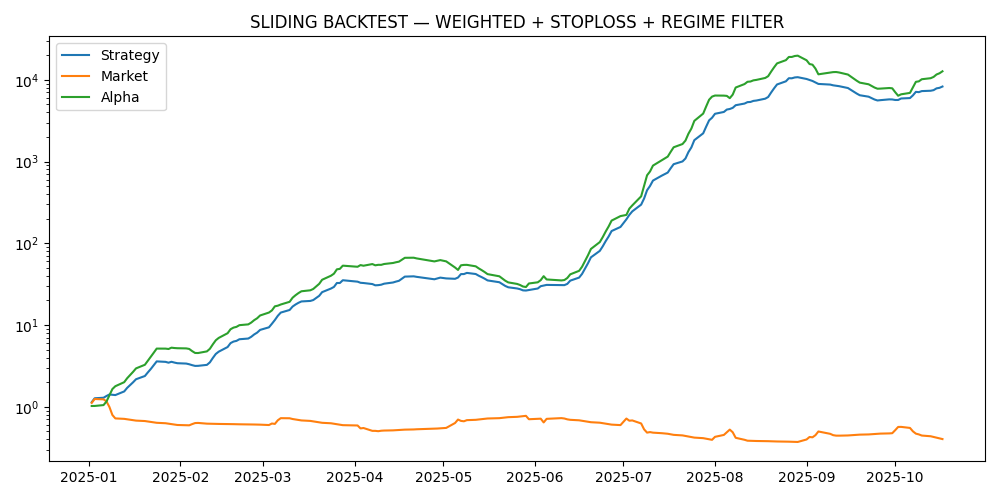

The table this chart was drawn from, first rows:
rebalance_date, strategy_net_ret, market_ret, alpha_ret, weighted_hit_rate, strategy_equity, market_equity, alpha_equity
2025-01-02, 0.1377, 0.1155, 0.02226, 1, 1.138, 1.115, 1.022
2025-01-03, 0.1162, 0.1155, 0.0007608, 0.8231, 1.27, 1.244, 1.023
2025-01-06, 0.01523, -0.009672, 0.0249, 0.2171, 1.289, 1.232, 1.049
2025-01-07, 0.05058, -0.05526, 0.1058, 0.4387, 1.355, 1.164, 1.159
2025-01-08, 0.04348, -0.147, 0.1904, 0.406, 1.413, 0.9931, 1.38
2025-01-09, -0.007638, -0.2013, 0.1937, 0.3469, 1.403, 0.7931, 1.648
2025-01-10, -0.008866, -0.09191, 0.08304, 0.2579, 1.39, 0.7202, 1.784
2025-01-13, 0.1079, -0.01226, 0.1202, 0.4611, 1.54, 0.7114, 1.999
2025-01-14, 0.1057, -0.01226, 0.118, 0.4553, 1.703, 0.7027, 2.235
2025-01-15, 0.08033, -0.01226, 0.0926, 0.2222, 1.84, 0.6941, 2.442
2025-01-16, 0.08279, -0.01226, 0.09505, 0.4051, 1.992, 0.6856, 2.674
2025-01-17, 0.09019, -0.01226, 0.1025, 0.4408, 2.172, 0.6772, 2.948
2025-01-20, 0.09497, -0.01226, 0.1072, 0.4345, 2.378, 0.6688, 3.264
2025-01-21, 0.1067, -0.01226, 0.119, 0.4533, 2.632, 0.6606, 3.652
2025-01-22, 0.1011, -0.01226, 0.1134, 0.4439, 2.898, 0.6525, 4.066
2025-01-23, 0.1153, -0.01226, 0.1276, 0.4715, 3.232, 0.6445, 4.585
2025-01-24, 0.1106, -0.01226, 0.1229, 0.5156, 3.59, 0.6366, 5.148
2025-01-27, -0.0131, -0.01226, -0.0008392, 0.3102, 3.543, 0.6288, 5.144
2025-01-28, -0.023, -0.01226, -0.01074, 0.3033, 3.461, 0.6211, 5.089
2025-01-29, 0.02572, -0.01226, 0.03798, 0.4791, 3.55, 0.6135, 5.282
2025-01-30, -0.02194, -0.01226, -0.009679, 0.3252, 3.472, 0.606, 5.231
2025-01-31, -0.0179, -0.01226, -0.005633, 0.3124, 3.41, 0.5986, 5.201
2025-02-03, -0.009795, -0.005047, -0.004748, 0.5524, 3.377, 0.5955, 5.177
2025-02-04, -0.01918, -0.0041, -0.01508, 0.3121, 3.312, 0.5931, 5.099
2025-02-05, -0.02518, 0.03454, -0.05973, 0.2364, 3.229, 0.6136, 4.794
2025-02-06, -0.02073, 0.02976, -0.0505, 0.2379, 3.162, 0.6318, 4.552
2025-02-07, 0.001825, 0.003864, -0.002039, 0.4039, 3.167, 0.6343, 4.543
2025-02-10, 0.02758, -0.02022, 0.04781, 0.4558, 3.255, 0.6215, 4.76
2025-02-11, 0.07307, -0.002007, 0.07508, 0.7583, 3.493, 0.6202, 5.117
2025-02-12, 0.1314, -0.002007, 0.1335, 0.7713, 3.952, 0.619, 5.8
2025-02-13, 0.1197, -0.002007, 0.1217, 0.9152, 4.425, 0.6177, 6.506
2025-02-14, 0.0672, -0.002007, 0.06921, 0.6363, 4.722, 0.6165, 6.957
2025-02-17, 0.139, -0.002007, 0.141, 0.8965, 5.379, 0.6152, 7.938
2025-02-18, 0.1166, -0.002007, 0.1186, 0.7819, 6.006, 0.614, 8.879
2025-02-19, 0.04513, -0.002007, 0.04713, 0.6822, 6.277, 0.6128, 9.298
2025-02-20, 0.01914, -0.002007, 0.02115, 0.3097, 6.397, 0.6115, 9.494
2025-02-21, 0.04717, -0.002007, 0.04918, 0.6827, 6.699, 0.6103, 9.961
2025-02-24, 0.02012, -0.002007, 0.02213, 0.434, 6.834, 0.6091, 10.18
2025-02-25, 0.05004, -0.002007, 0.05204, 0.6368, 7.176, 0.6079, 10.71
2025-02-26, 0.06871, -0.002007, 0.07072, 0.7414, 7.669, 0.6067, 11.47
2025-02-27, 0.0525, -0.002007, 0.05451, 0.5712, 8.071, 0.6054, 12.09
2025-02-28, 0.07963, -0.002007, 0.08164, 0.7148, 8.714, 0.6042, 13.08
2025-03-03, 0.0759, -0.01049, 0.0864, 0.5364, 9.376, 0.5979, 14.21
2025-03-04, 0.1051, 0.04362, 0.06148, 0.675, 10.36, 0.624, 15.09
2025-03-05, 0.1113, -0.01101, 0.1223, 0.6565, 11.51, 0.6171, 16.93
2025-03-06, 0.126, 0.1077, 0.01833, 0.7682, 12.96, 0.6835, 17.24
2025-03-07, 0.09516, 0.06111, 0.03404, 0.7587, 14.2, 0.7253, 17.83
2025-03-10, 0.07615, -0.002725, 0.07888, 0.5682, 15.28, 0.7233, 19.23
2025-03-11, 0.1008, -0.02093, 0.1217, 0.7775, 16.82, 0.7082, 21.58
2025-03-12, 0.05993, -0.01323, 0.07316, 0.7634, 17.83, 0.6988, 23.15
2025-03-13, 0.04929, -0.01323, 0.06252, 0.3215, 18.71, 0.6896, 24.6
2025-03-14, 0.03887, -0.01323, 0.05209, 0.313, 19.43, 0.6805, 25.88
2025-03-17, 0.0142, -0.01323, 0.02743, 0.2834, 19.71, 0.6715, 26.59
2025-03-18, 0.02526, -0.01323, 0.03849, 0.2512, 20.21, 0.6626, 27.62
2025-03-19, 0.06264, -0.01323, 0.07587, 0.3181, 21.47, 0.6538, 29.71
2025-03-20, 0.05985, -0.01323, 0.07308, 0.2922, 22.76, 0.6452, 31.88
2025-03-21, 0.1094, -0.01323, 0.1226, 0.5333, 25.25, 0.6366, 35.79
2025-03-24, 0.1072, -0.01323, 0.1204, 0.5334, 27.95, 0.6282, 40.1
2025-03-25, 0.04611, -0.01323, 0.05934, 0.3336, 29.24, 0.6199, 42.48
2025-03-26, 0.1174, -0.01323, 0.1307, 0.4042, 32.68, 0.6117, 48.03
... 139 more rows
